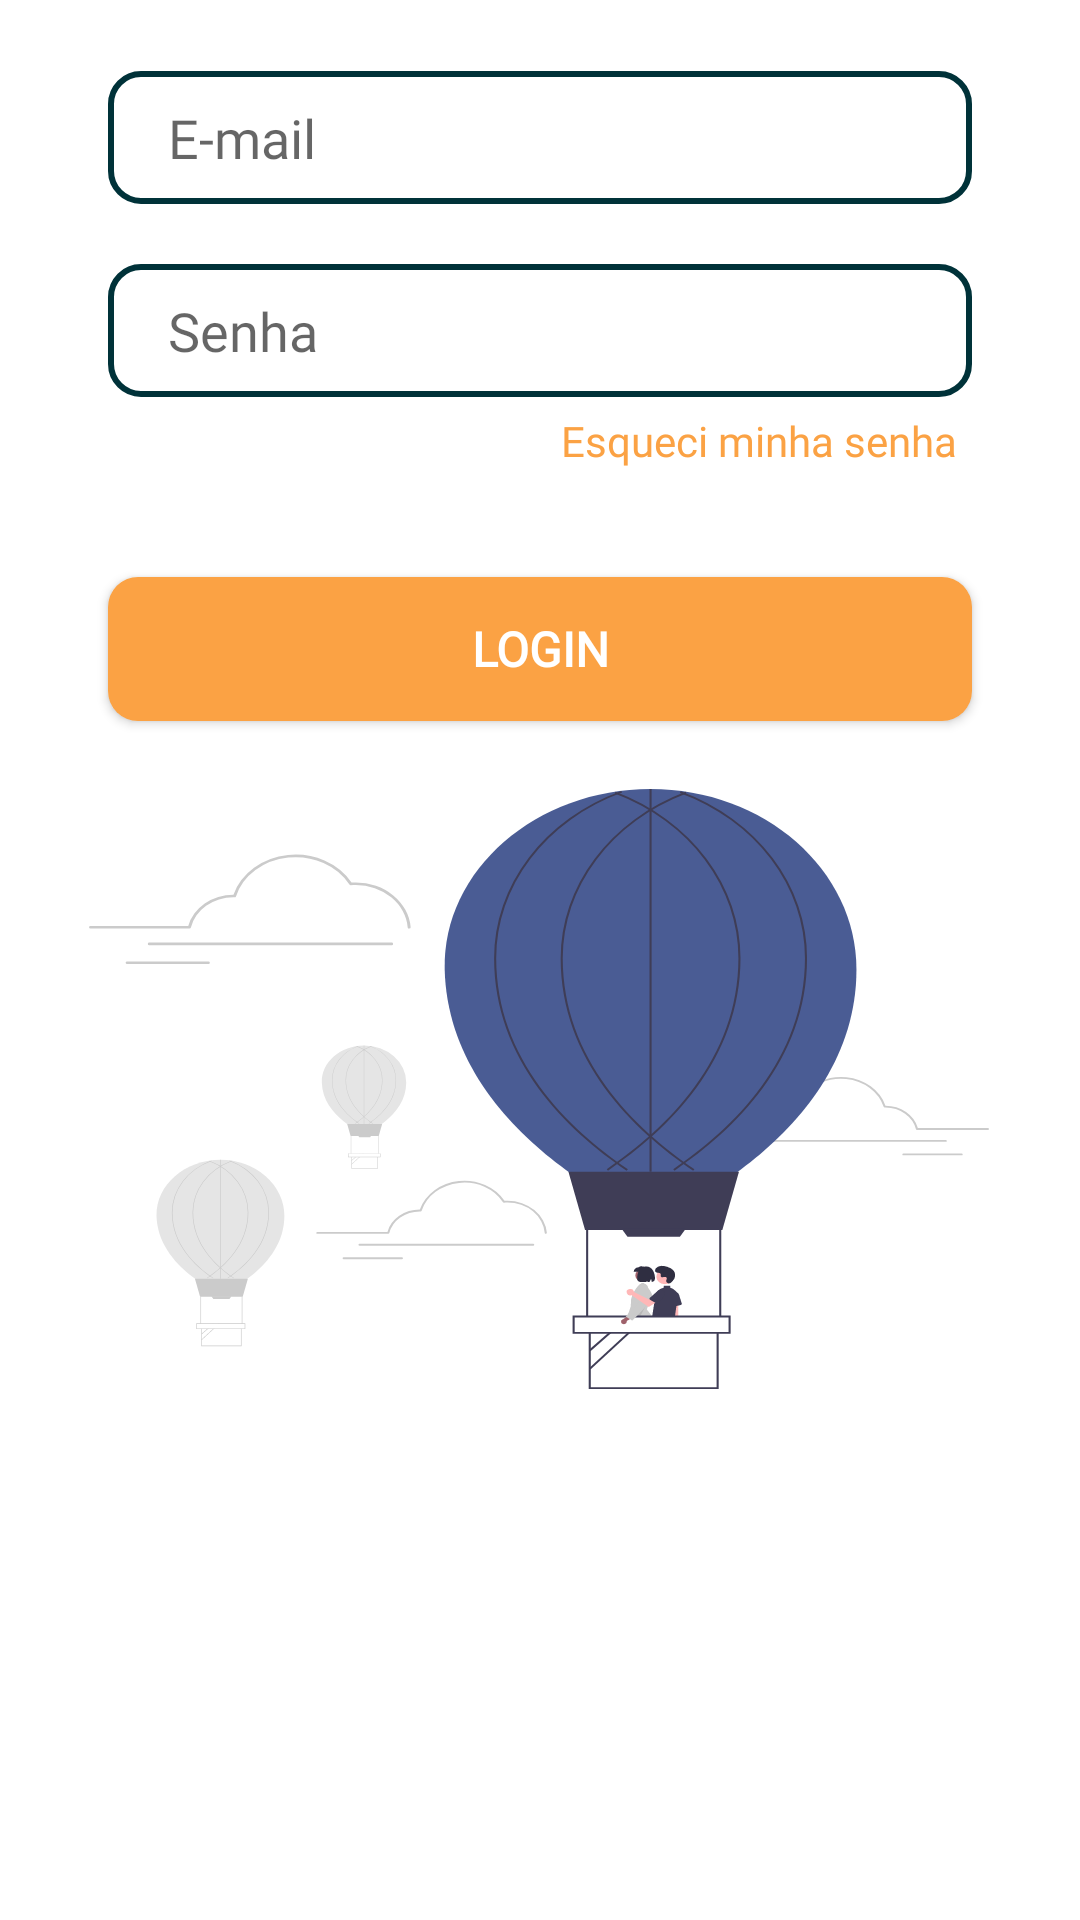

This screen was rendered from an Android layout file. Write that file and the resources it references.
<!-- AndroidManifest.xml: application theme Theme.Traveler -->
<!-- res/layout/login_tab_fragment.xml -->
<?xml version="1.0" encoding="utf-8"?>
<androidx.constraintlayout.widget.ConstraintLayout xmlns:android="http://schemas.android.com/apk/res/android"
    xmlns:app="http://schemas.android.com/apk/res-auto"
    android:layout_width="match_parent"
    android:layout_height="match_parent">

    <EditText
        android:id="@+id/email"
        android:layout_width="0dp"
        android:layout_height="wrap_content"
        android:autofillHints="emailAddress"
        android:background="@drawable/edit_text_bg"
        android:fontFamily="@font/montserrat_regular"
        android:hint="@string/hint_email"
        android:inputType="textEmailAddress"
        android:paddingStart="20dp"
        android:paddingTop="10dp"
        android:paddingBottom="10dp"
        app:layout_constraintBottom_toBottomOf="parent"
        app:layout_constraintEnd_toEndOf="parent"
        app:layout_constraintHorizontal_bias=".5"
        app:layout_constraintStart_toStartOf="parent"
        app:layout_constraintTop_toTopOf="parent"
        app:layout_constraintVertical_bias=".04"
        app:layout_constraintWidth_percent=".8" />

    <EditText
        android:id="@+id/name"
        android:layout_width="0dp"
        android:layout_height="wrap_content"
        android:layout_marginTop="20dp"
        android:autofillHints="password"
        android:background="@drawable/edit_text_bg"
        android:fontFamily="@font/montserrat_regular"
        android:hint="@string/hint_password"
        android:inputType="textPassword"
        android:paddingStart="20dp"
        android:paddingTop="10dp"
        android:paddingBottom="10dp"
        app:layout_constraintBottom_toBottomOf="parent"
        app:layout_constraintEnd_toEndOf="parent"
        app:layout_constraintHorizontal_bias=".5"
        app:layout_constraintStart_toStartOf="parent"
        app:layout_constraintTop_toBottomOf="@+id/email"
        app:layout_constraintVertical_bias="0"
        app:layout_constraintWidth_percent=".8" />

    <androidx.appcompat.widget.AppCompatButton
        android:id="@+id/login_button"
        android:layout_width="0dp"
        android:layout_height="wrap_content"
        android:layout_marginTop="36dp"
        android:background="@drawable/button_bg"
        android:fontFamily="@font/montserrat_light"
        android:text="@string/text_login_button"
        android:textColor="@color/white"
        android:textSize="16sp"
        android:textStyle="bold"
        app:layout_constraintEnd_toEndOf="parent"
        app:layout_constraintStart_toStartOf="parent"
        app:layout_constraintTop_toBottomOf="@+id/forgot_password_button"
        app:layout_constraintWidth_percent=".8" />

    <TextView
        android:id="@+id/forgot_password_button"
        android:layout_width="wrap_content"
        android:layout_height="wrap_content"
        android:layout_marginTop="5dp"
        android:layout_marginEnd="5dp"
        android:focusable="false"
        android:fontFamily="@font/montserrat_bold"
        android:text="@string/text_forgotPass"
        android:textColor="@color/custom_color_primary"
        app:layout_constraintBottom_toBottomOf="parent"
        app:layout_constraintEnd_toEndOf="@+id/name"
        app:layout_constraintHorizontal_bias="1"
        app:layout_constraintStart_toStartOf="parent"
        app:layout_constraintTop_toBottomOf="@+id/name"
        app:layout_constraintVertical_bias="0" />

    <ImageView
        android:id="@+id/login_background_image"
        android:layout_width="300dp"
        android:layout_height="200dp"
        android:contentDescription="@string/app_name"
        android:scaleType="fitXY"
        android:src="@drawable/ic_undraw_floating_re_xtcj"
        android:translationZ="-1dp"
        app:layout_constraintBottom_toBottomOf="parent"
        app:layout_constraintHorizontal_bias="0.495"
        app:layout_constraintLeft_toLeftOf="parent"
        app:layout_constraintRight_toRightOf="parent"
        app:layout_constraintTop_toBottomOf="@+id/login_button"
        app:layout_constraintVertical_bias="0.114" />

</androidx.constraintlayout.widget.ConstraintLayout>
<!-- resources referenced by this layout -->
<resources>
  <color name="custom_color_primary">#fba244</color>
  <color name="white">#FFFFFFFF</color>
  <!-- drawable button_bg (drawable) -->
  <?xml version="1.0" encoding="utf-8"?>
  <shape xmlns:android="http://schemas.android.com/apk/res/android">
      <corners android:radius="10dp" />
      <solid android:color="@color/custom_color_primary" />
  </shape>
  <!-- drawable edit_text_bg (drawable) -->
  <?xml version="1.0" encoding="utf-8"?>
  <shape xmlns:android="http://schemas.android.com/apk/res/android">
      <corners android:radius="10dp" />
      <stroke android:width="2dp" android:color="@color/grey2" />
      <solid android:color="@color/custom_color_background"/>
  </shape>
  <!-- drawable ic_undraw_floating_re_xtcj: vector/xml drawable (drawable, 17214 chars, omitted) -->
  <string name="app_name">Traveler</string>
  <string name="hint_email">E-mail</string>
  <string name="hint_password">Senha</string>
  <string name="text_forgotPass">Esqueci minha senha</string>
  <string name="text_login_button">Login</string>
  <style name="Theme.Traveler" parent="Theme.MaterialComponents.DayNight.NoActionBar">
          
          <item name="colorPrimary">@color/purple_500</item>
          <item name="colorPrimaryVariant">@color/grey2</item>
          <item name="colorOnPrimary">@color/white</item>
          
          <item name="colorSecondary">@color/teal_200</item>
          <item name="colorSecondaryVariant">@color/teal_700</item>
          <item name="colorOnSecondary">@color/black</item>
          
          <item name="android:statusBarColor" tools:targetApi="l">?attr/colorPrimaryVariant</item>
          
      </style>
  <color name="grey2">#003239</color>
  <color name="custom_color_background">#FFFFFF</color>
  <color name="purple_500">#FF6200EE</color>
  <color name="teal_200">#FF03DAC5</color>
  <color name="teal_700">#FF018786</color>
  <color name="black">#FF000000</color>
</resources>
